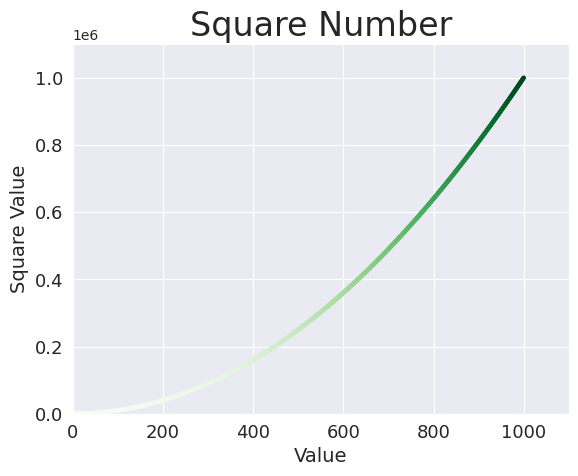

Python code for this plot:
import matplotlib.pyplot as plt
import seaborn as sns

sns.set_style('darkgrid')

x_values = range(1, 1001)
y_values = [x**2 for x in x_values]


fig, ax = plt.subplots()
#ax.plot(input_values, squares, linewidth=3)
ax.scatter(x_values, y_values, c=y_values, cmap=plt.cm.Greens, s=5)

#set chart title and label axis.
ax.set_title('Square Number', fontsize=24)
ax.set_xlabel('Value', fontsize=14)
ax.set_ylabel('Square Value', fontsize=14)

#set size of tick labels
ax.tick_params(axis='both', labelsize=13)

#set range
ax.axis([0, 1100, 0, 1100000])

plt.show()
